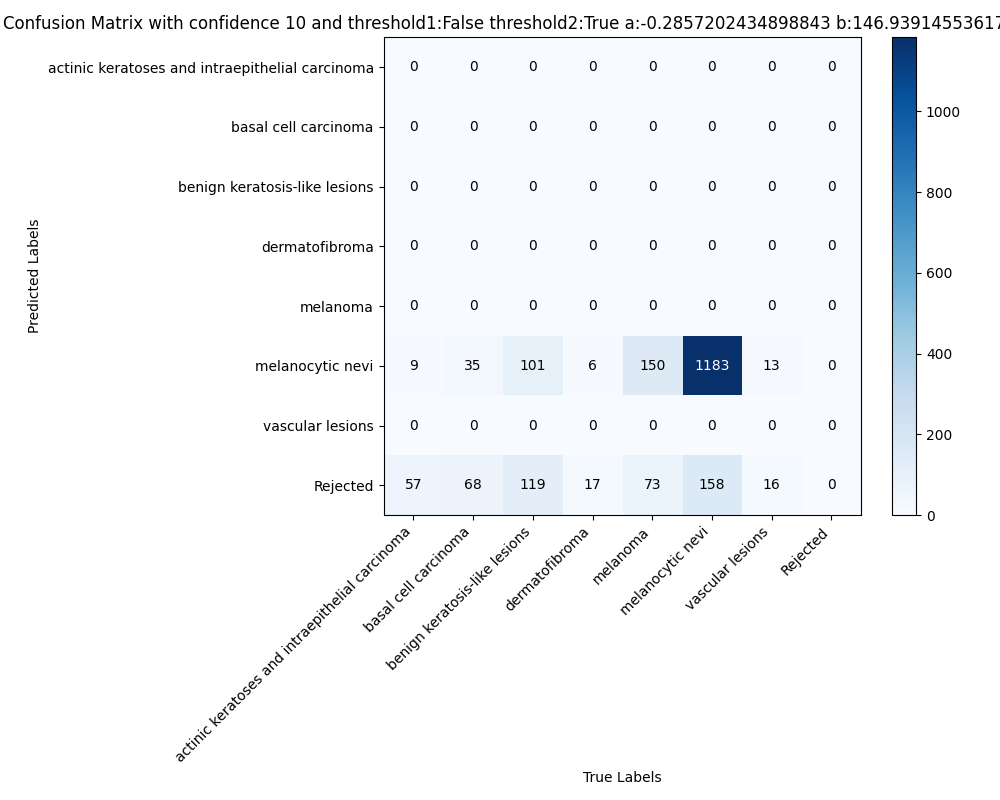

Values plotted in this chart, from the file beside it:
, actinic keratoses and intraepithelial ca…, basal cell carcinoma, benign keratosis-like lesions, dermatofibroma, melanoma, melanocytic nevi, vascular lesions, Rejected
actinic keratoses and intraepithelial ca…, 0.0, 0.0, 0.0, 0.0, 0.0, 0.0, 0.0, 0.0
basal cell carcinoma, 0.0, 0.0, 0.0, 0.0, 0.0, 0.0, 0.0, 0.0
benign keratosis-like lesions, 0.0, 0.0, 0.0, 0.0, 0.0, 0.0, 0.0, 0.0
dermatofibroma, 0.0, 0.0, 0.0, 0.0, 0.0, 0.0, 0.0, 0.0
melanoma, 0.0, 0.0, 0.0, 0.0, 0.0, 0.0, 0.0, 0.0
melanocytic nevi, 9.0, 35.0, 101.0, 6.0, 150.0, 1183, 13.0, 0.0
vascular lesions, 0.0, 0.0, 0.0, 0.0, 0.0, 0.0, 0.0, 0.0
Rejected, 57.0, 68.0, 119.0, 17.0, 73.0, 158.0, 16.0, 0.0
